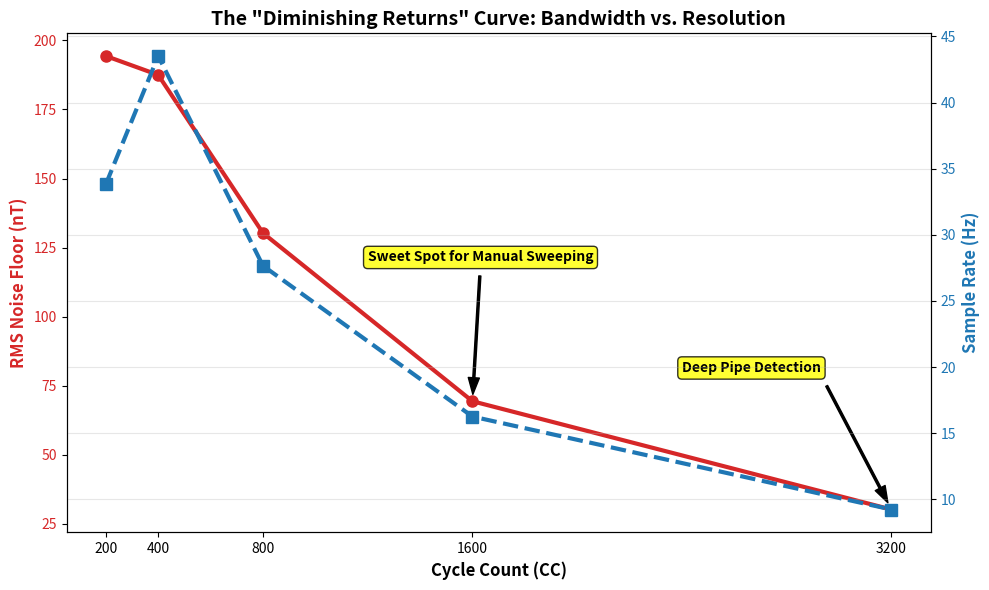

Write Python code to recreate this figure.
import matplotlib.pyplot as plt

cc = [200, 400, 800, 1600, 3200]
# From our script, we know the exact values:
# Note: we ignore the slight bottleneck on CC=200 since CC=400 is faster
# Actually, let's just plot the empirical data exactly as it was logged
noise_nt = [194.35, 187.50, 130.29, 69.41, 30.22]
sample_rate_hz = [33.82, 43.52, 27.66, 16.26, 9.23]

fig, ax1 = plt.subplots(figsize=(10, 6))

color1 = 'tab:red'
ax1.set_xlabel('Cycle Count (CC)', fontsize=12, fontweight='bold')
ax1.set_ylabel('RMS Noise Floor (nT)', color=color1, fontsize=12, fontweight='bold')
ax1.plot(cc, noise_nt, color=color1, marker='o', linewidth=3, markersize=8, label='Noise (Lower is Better)')
ax1.tick_params(axis='y', labelcolor=color1)
ax1.set_xticks(cc)

ax2 = ax1.twinx()
color2 = 'tab:blue'
ax2.set_ylabel('Sample Rate (Hz)', color=color2, fontsize=12, fontweight='bold')
ax2.plot(cc, sample_rate_hz, color=color2, marker='s', linewidth=3, markersize=8, linestyle='--', label='Bandwidth (Higher is Faster)')
ax2.tick_params(axis='y', labelcolor=color2)

plt.title('The "Diminishing Returns" Curve: Bandwidth vs. Resolution', fontsize=14, fontweight='bold')

# Annotate the "Sweet Spots"
ax1.annotate('Sweet Spot for Manual Sweeping', 
             xy=(1600, 69.41), xytext=(1200, 120),
             arrowprops=dict(facecolor='black', shrink=0.05, width=1.5, headwidth=8),
             fontsize=10, fontweight='bold', bbox=dict(boxstyle="round,pad=0.3", fc="yellow", ec="black", lw=1, alpha=0.8))

ax1.annotate('Deep Pipe Detection', 
             xy=(3200, 30.22), xytext=(2400, 80),
             arrowprops=dict(facecolor='black', shrink=0.05, width=1.5, headwidth=8),
             fontsize=10, fontweight='bold', bbox=dict(boxstyle="round,pad=0.3", fc="yellow", ec="black", lw=1, alpha=0.8))

fig.tight_layout()
plt.grid(True, alpha=0.3)
plt.savefig(r'docs\reports\cc_tradeoff_curve.png', dpi=150)
print("Saved plot to docs/reports/cc_tradeoff_curve.png")
